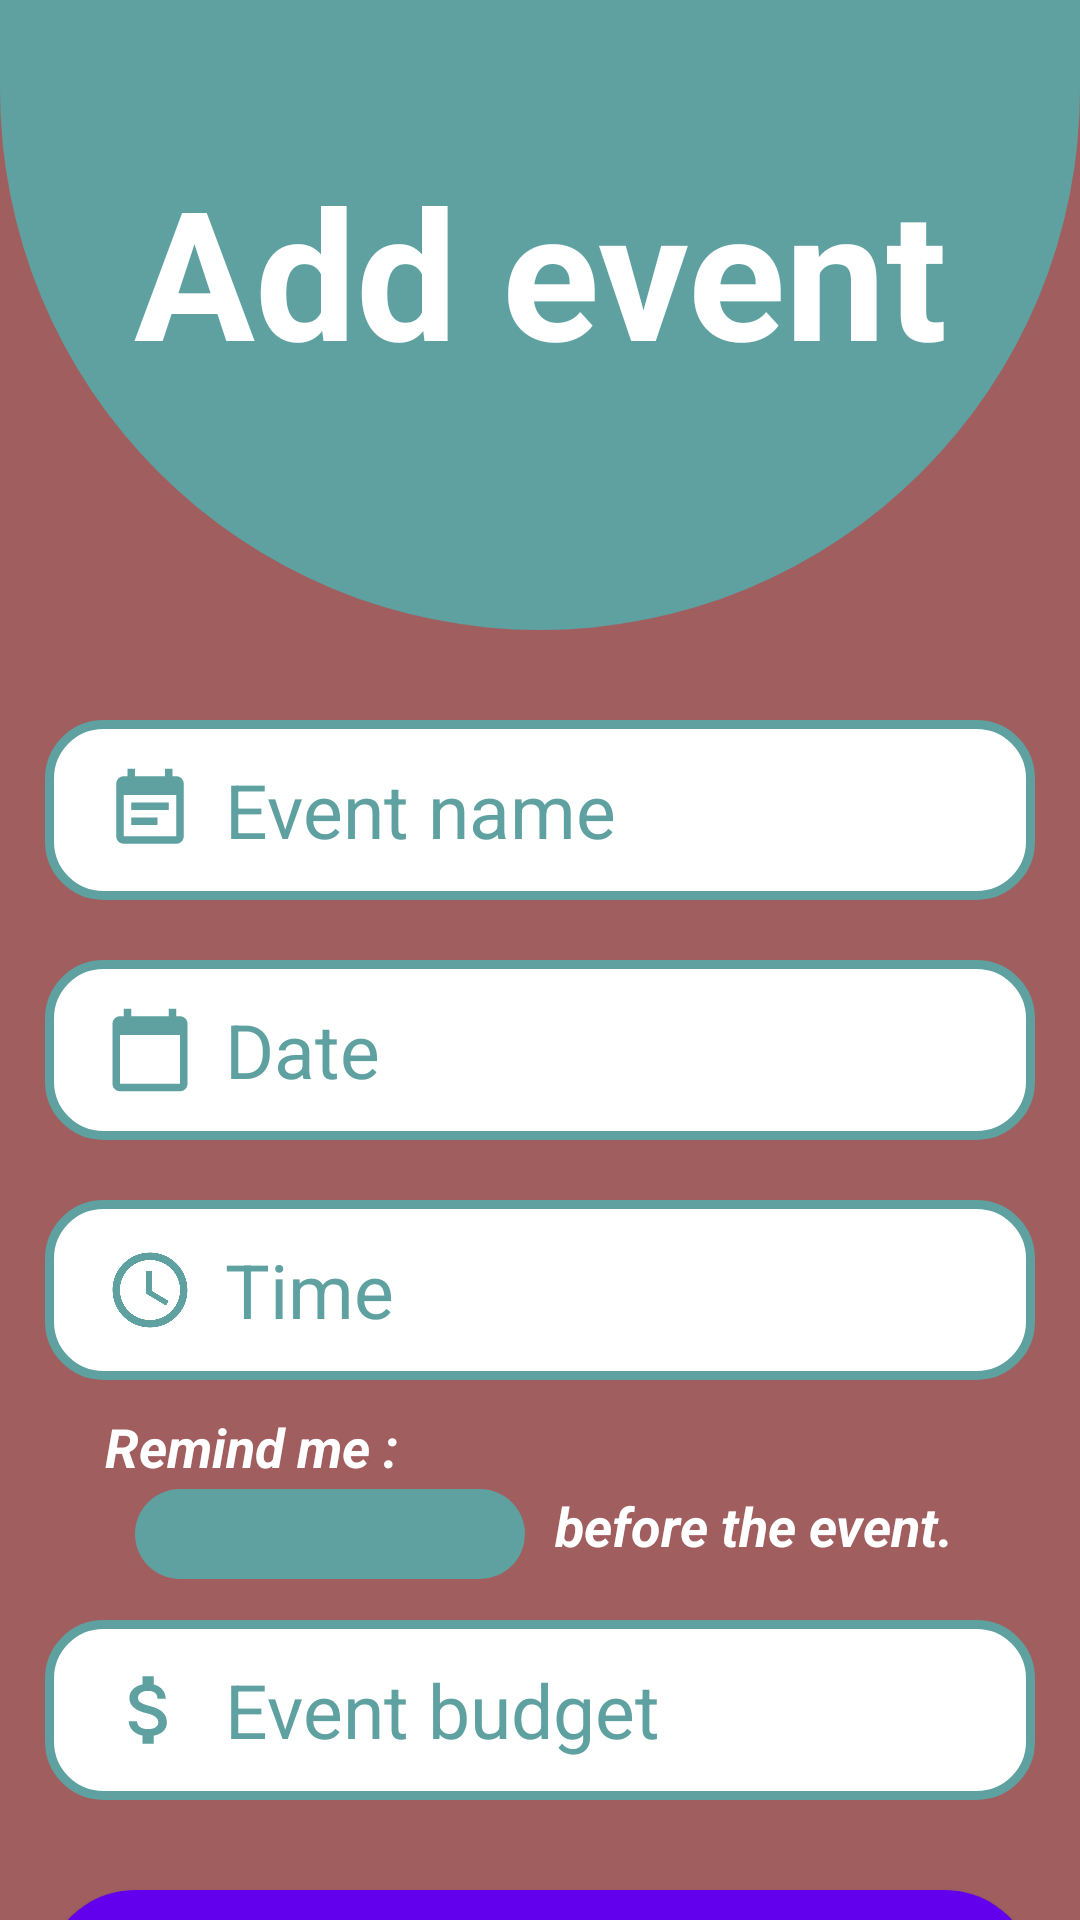

Layout XML and referenced resources for this Android screen:
<!-- AndroidManifest.xml: fallback theme Theme.MaterialComponents.DayNight.NoActionBar -->
<!-- res/layout/add_new_event.xml -->
<?xml version="1.0" encoding="utf-8"?>
<androidx.constraintlayout.widget.ConstraintLayout xmlns:android="http://schemas.android.com/apk/res/android"
    xmlns:app="http://schemas.android.com/apk/res-auto"
    xmlns:tools="http://schemas.android.com/tools"
    android:id="@+id/backBtnImage"
    android:layout_width="match_parent"
    android:layout_height="match_parent"
    android:background="@color/addNewEventLayout"
    android:textAlignment="gravity">

    <TextView
        android:id="@+id/AddNewEventTitle"
        android:layout_width="match_parent"
        android:layout_height="210dp"
        android:background="@drawable/title_custom_text"
        android:gravity="center"
        android:paddingBottom="30dp"
        android:text="@string/add_new_event"
        android:textAlignment="gravity"
        android:textColor="@color/design_default_color_on_primary"
        android:textSize="60sp"
        android:textStyle="normal|bold"
        android:typeface="normal"
        app:layout_constraintEnd_toEndOf="parent"
        app:layout_constraintStart_toStartOf="parent"
        app:layout_constraintTop_toTopOf="parent" />

    <EditText
        android:id="@+id/eventNameInput"
        android:layout_width="match_parent"
        android:layout_height="60dp"
        android:layout_marginStart="15dp"
        android:layout_marginTop="30dp"
        android:layout_marginEnd="15dp"
        android:autofillHints=""
        android:background="@drawable/custom_edit_texts"
        android:ems="10"
        android:hint="@string/event_name_hint"
        android:inputType="textPersonName"
        android:paddingStart="60dp"
        android:paddingEnd="0dp"
        android:textAlignment="textStart"
        android:textColor="@color/newEventEditTexts"
        android:textColorHint="@color/newEventEditTexts"
        android:textSize="25sp"
        app:layout_constraintEnd_toEndOf="@+id/AddNewEventTitle"
        app:layout_constraintStart_toStartOf="@+id/AddNewEventTitle"
        app:layout_constraintTop_toBottomOf="@+id/AddNewEventTitle" />

    <Button
        android:id="@+id/doneBtn"
        style="@style/Widget.AppCompat.Button"
        android:layout_width="0dp"
        android:layout_height="60dp"
        android:layout_marginTop="30dp"
        android:background="@drawable/custom_set_buttons"
        android:onClick="onDoneClick"
        android:text="@string/done_btn"
        android:textAlignment="center"
        android:textColor="@color/design_default_color_on_primary"
        android:textSize="35sp"
        android:textStyle="normal|bold"
        app:layout_constraintEnd_toEndOf="@+id/eventBudgetInput"
        app:layout_constraintStart_toStartOf="@+id/eventBudgetInput"
        app:layout_constraintTop_toBottomOf="@+id/eventBudgetInput" />

    <EditText
        android:id="@+id/eventBudgetInput"
        android:layout_width="0dp"
        android:layout_height="60dp"
        android:layout_marginTop="80dp"
        android:autofillHints=""
        android:background="@drawable/custom_edit_texts"
        android:ems="10"
        android:hint="@string/event_budget_hint"
        android:inputType="number|numberDecimal"
        android:paddingStart="60dp"
        android:paddingEnd="0dp"
        android:textAlignment="textStart"
        android:textColor="@color/newEventEditTexts"
        android:textColorHint="@color/newEventEditTexts"
        android:textSize="25sp"
        app:layout_constraintEnd_toEndOf="@+id/eventNameInput"
        app:layout_constraintStart_toStartOf="@+id/eventNameInput"
        app:layout_constraintTop_toBottomOf="@+id/eventTimeInput" />

    <TextView
        android:id="@+id/eventDateInput"
        android:layout_width="0dp"
        android:layout_height="60dp"
        android:layout_marginTop="20dp"
        android:background="@drawable/custom_edit_texts"
        android:gravity="center"
        android:onClick="showDatePicker"
        android:paddingStart="60dp"
        android:paddingEnd="0dp"
        android:text="@string/event_date_hint"
        android:textAlignment="viewStart"
        android:textColor="@color/newEventEditTexts"
        android:textSize="25sp"
        app:layout_constraintEnd_toEndOf="@+id/eventNameInput"
        app:layout_constraintStart_toStartOf="@+id/eventNameInput"
        app:layout_constraintTop_toBottomOf="@+id/eventNameInput" />

    <TextView
        android:id="@+id/eventTimeInput"
        android:layout_width="0dp"
        android:layout_height="60dp"
        android:layout_marginTop="20dp"
        android:background="@drawable/custom_edit_texts"
        android:gravity="center"
        android:onClick="showTimePicker"
        android:paddingStart="60dp"
        android:paddingEnd="0dp"
        android:text="@string/event_time_hint"
        android:textAlignment="textStart"
        android:textColor="@color/newEventEditTexts"
        android:textSize="25sp"
        app:layout_constraintEnd_toEndOf="@+id/eventDateInput"
        app:layout_constraintStart_toStartOf="@+id/eventDateInput"
        app:layout_constraintTop_toBottomOf="@+id/eventDateInput" />

    <ImageView
        android:id="@+id/nameIcon"
        android:layout_width="30dp"
        android:layout_height="30dp"
        android:layout_marginStart="20dp"
        android:contentDescription="@string/imageContent"
        app:layout_constraintBottom_toBottomOf="@+id/eventNameInput"
        app:layout_constraintStart_toStartOf="@+id/eventNameInput"
        app:layout_constraintTop_toTopOf="@+id/eventNameInput"
        app:srcCompat="@drawable/ic_baseline_event_note_24" />

    <ImageView
        android:id="@+id/dateIcon"
        android:layout_width="30dp"
        android:layout_height="30dp"
        android:layout_marginStart="20dp"
        android:contentDescription="@string/imageContent"
        app:layout_constraintBottom_toBottomOf="@+id/eventDateInput"
        app:layout_constraintStart_toStartOf="@+id/eventTimeInput"
        app:layout_constraintTop_toTopOf="@+id/eventDateInput"
        app:srcCompat="@drawable/ic_baseline_calendar_today_24" />

    <ImageView
        android:id="@+id/timeIcon"
        android:layout_width="30dp"
        android:layout_height="30dp"
        android:layout_marginStart="20dp"
        android:contentDescription="@string/imageContent"
        app:layout_constraintBottom_toBottomOf="@+id/eventTimeInput"
        app:layout_constraintStart_toStartOf="@+id/eventTimeInput"
        app:layout_constraintTop_toTopOf="@+id/eventTimeInput"
        app:srcCompat="@drawable/ic_baseline_access_time_24" />

    <ImageView
        android:id="@+id/budgetIcon"
        android:layout_width="30dp"
        android:layout_height="30dp"
        android:layout_marginStart="20dp"
        android:contentDescription="@string/imageContent"
        app:layout_constraintBottom_toBottomOf="@+id/eventBudgetInput"
        app:layout_constraintStart_toStartOf="@+id/eventBudgetInput"
        app:layout_constraintTop_toTopOf="@+id/eventBudgetInput"
        app:srcCompat="@drawable/ic_baseline_attach_money_24" />

    <ImageView
        android:id="@+id/imageView5"
        android:layout_width="50dp"
        android:layout_height="40dp"
        android:layout_marginStart="5dp"
        android:layout_marginTop="5dp"
        android:contentDescription="@string/imageContent"
        android:onClick="onBackBtn"
        app:layout_constraintStart_toStartOf="@+id/AddNewEventTitle"
        app:layout_constraintTop_toTopOf="@+id/AddNewEventTitle"
        app:srcCompat="@drawable/ic_baseline_arrow_back_24" />

    <TextView
        android:id="@+id/remindMeText"
        android:layout_width="wrap_content"
        android:layout_height="wrap_content"
        android:layout_marginStart="20dp"
        android:layout_marginTop="10dp"
        android:text="@string/remindMe"
        android:textColor="@color/design_default_color_on_primary"
        android:textSize="18sp"
        android:textStyle="bold|italic"
        app:layout_constraintStart_toStartOf="@+id/eventTimeInput"
        app:layout_constraintTop_toBottomOf="@+id/eventTimeInput" />

    <Spinner
        android:id="@+id/spinner"
        android:layout_width="130dp"
        android:layout_height="30dp"
        android:layout_marginStart="10dp"
        android:layout_marginTop="2dp"
        android:background="@drawable/custom_dialog_buttons"
        android:spinnerMode="dialog"
        app:layout_constraintStart_toStartOf="@+id/remindMeText"
        app:layout_constraintTop_toBottomOf="@id/remindMeText" />

    <TextView
        android:id="@+id/beforeTheEventTextView"
        android:layout_width="0dp"
        android:layout_height="wrap_content"
        android:layout_marginStart="10dp"
        android:text="@string/before"
        android:textColor="@color/design_default_color_on_primary"
        android:textSize="18sp"
        android:textStyle="bold|italic"
        app:layout_constraintStart_toEndOf="@+id/spinner"
        app:layout_constraintTop_toTopOf="@id/spinner" />

</androidx.constraintlayout.widget.ConstraintLayout>
<!-- resources referenced by this layout -->
<resources>
  <color name="addNewEventLayout">#A15E5F</color>
  <color name="newEventEditTexts">#5EA1A0</color>
  <!-- drawable custom_dialog_buttons (drawable) -->
  <?xml version="1.0" encoding="utf-8"?>
  <selector xmlns:android="http://schemas.android.com/apk/res/android">
  
  
      <item android:state_pressed="true">
          <shape>
              <solid android:color="@color/btns_clicked"/>
              <corners android:radius="18dp"/>
          </shape>
      </item>
  
      <item>
          <shape>
              <corners android:radius="15dp" />
              <solid android:color="@color/newEventEditTexts"/>
          </shape>
      </item>
  
  </selector>
  <!-- drawable custom_edit_texts (drawable) -->
  <?xml version="1.0" encoding="utf-8"?>
  <shape android:shape="rectangle"
      xmlns:android="http://schemas.android.com/apk/res/android">
      <corners android:radius="18dp"/>
     <solid android:color="#ffffff"/>
  
      <stroke android:color="@color/newEventEditTexts"
          android:width="3dp"/>
  </shape>
  <!-- drawable custom_set_buttons (drawable) -->
  <?xml version="1.0" encoding="utf-8"?>
  <selector xmlns:android="http://schemas.android.com/apk/res/android">
  
  
      <item android:state_pressed="true">
          <shape>
              <solid android:color="@color/btns_clicked"/>
              <corners android:radius="50dp"/>
          </shape>
      </item>
  
      <item>
  <shape>
      <corners android:radius="50dp" />
      <solid android:color="@color/newEventEditTexts"/>
  </shape>
      </item>
  
  </selector>
  <!-- drawable ic_baseline_access_time_24 (drawable) -->
  <vector android:height="24dp" android:tint="#5EA1A0"
      android:viewportHeight="24" android:viewportWidth="24"
      android:width="24dp" xmlns:android="http://schemas.android.com/apk/res/android">
      <path android:fillColor="@android:color/white" android:pathData="M11.99,2C6.47,2 2,6.48 2,12s4.47,10 9.99,10C17.52,22 22,17.52 22,12S17.52,2 11.99,2zM12,20c-4.42,0 -8,-3.58 -8,-8s3.58,-8 8,-8 8,3.58 8,8 -3.58,8 -8,8z"/>
      <path android:fillColor="@android:color/white" android:pathData="M12.5,7H11v6l5.25,3.15 0.75,-1.23 -4.5,-2.67z"/>
  </vector>
  <!-- drawable ic_baseline_calendar_today_24 (drawable) -->
  <vector android:height="24dp" android:tint="#5EA1A0"
      android:viewportHeight="24" android:viewportWidth="24"
      android:width="24dp" xmlns:android="http://schemas.android.com/apk/res/android">
      <path android:fillColor="@android:color/white" android:pathData="M20,3h-1L19,1h-2v2L7,3L7,1L5,1v2L4,3c-1.1,0 -2,0.9 -2,2v16c0,1.1 0.9,2 2,2h16c1.1,0 2,-0.9 2,-2L22,5c0,-1.1 -0.9,-2 -2,-2zM20,21L4,21L4,8h16v13z"/>
  </vector>
  <!-- drawable ic_baseline_event_note_24 (drawable) -->
  <vector android:height="24dp" android:tint="#5EA1A0"
      android:viewportHeight="24" android:viewportWidth="24"
      android:width="24dp" xmlns:android="http://schemas.android.com/apk/res/android">
      <path android:fillColor="@android:color/white" android:pathData="M17,10L7,10v2h10v-2zM19,3h-1L18,1h-2v2L8,3L8,1L6,1v2L5,3c-1.11,0 -1.99,0.9 -1.99,2L3,19c0,1.1 0.89,2 2,2h14c1.1,0 2,-0.9 2,-2L21,5c0,-1.1 -0.9,-2 -2,-2zM19,19L5,19L5,8h14v11zM14,14L7,14v2h7v-2z"/>
  </vector>
  <!-- drawable title_custom_text (drawable) -->
  <?xml version="1.0" encoding="utf-8"?>
  <shape android:shape="rectangle"
      xmlns:android="http://schemas.android.com/apk/res/android">
  <corners android:bottomLeftRadius="500dp"
      android:bottomRightRadius="500dp"/>
      <solid android:color="@color/newEventEditTexts"/>
  
  
  </shape>
  <string name="add_new_event">Add event</string>
  <string name="before">before the event.</string>
  <string name="done_btn">Done</string>
  <string name="event_budget_hint">Event budget</string>
  <string name="event_date_hint">Date</string>
  <string name="event_name_hint">Event name</string>
  <string name="event_time_hint">Time</string>
  <string name="imageContent">Image</string>
  <string name="remindMe">Remind me :</string>
  <color name="btns_clicked">#7EB4B3</color>
</resources>
